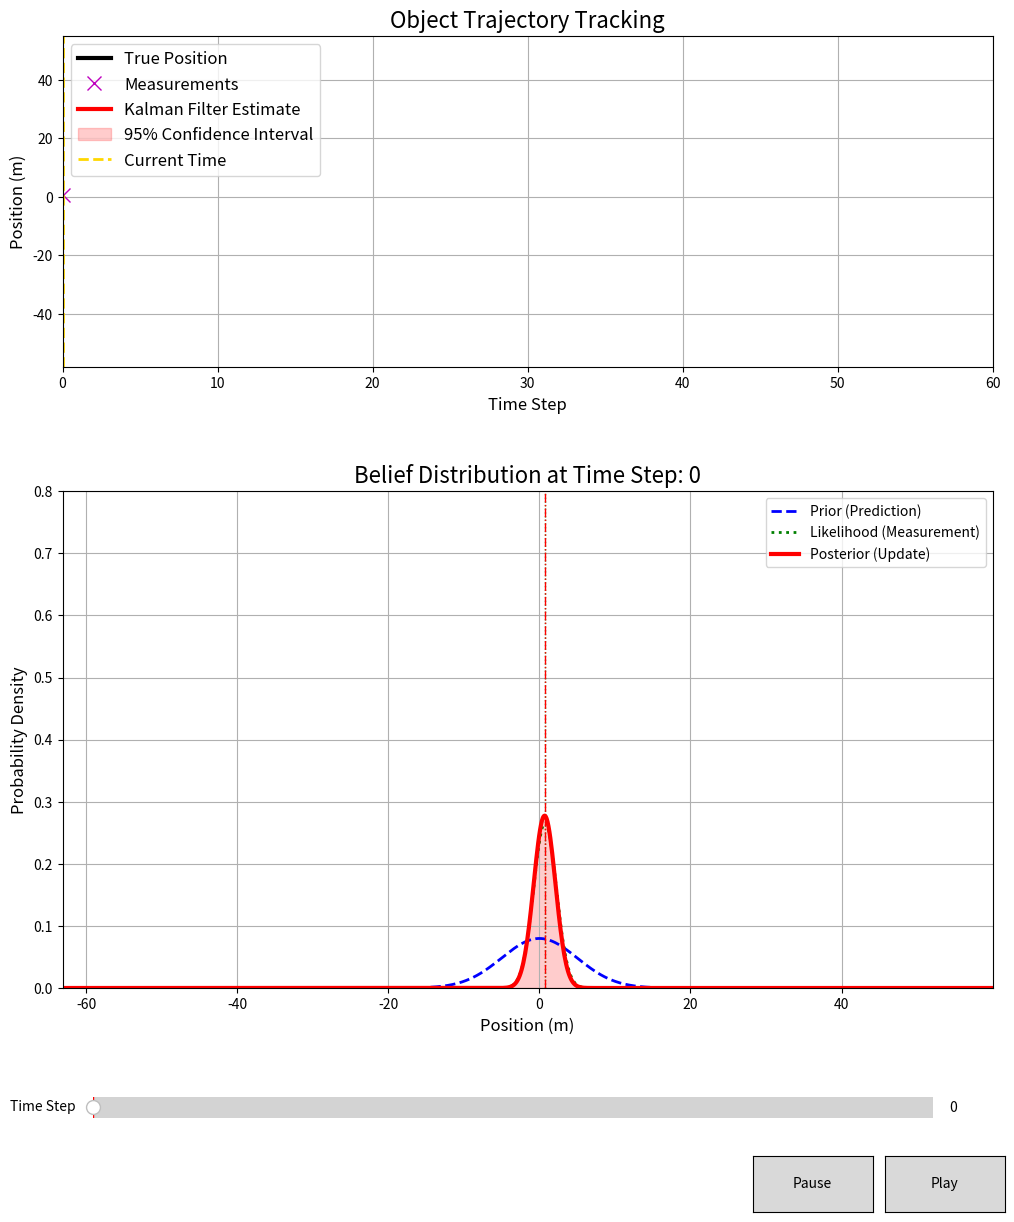

The script that saved this image:
import numpy as np
import matplotlib.pyplot as plt
from matplotlib.animation import FuncAnimation
from matplotlib.widgets import Slider, Button
from scipy.stats import norm

# --- 1. 系统设定与数据生成 (与之前相同) ---
dt = 1.0
n_steps = 60
velocity = 5.0
process_variance = 0.5**2
measurement_variance = 1.5**2
initial_mean = 0.0
initial_variance = 5.0**2

# --- 数据生成逻辑 (与之前相同) ---
true_positions = np.zeros(n_steps)
measurements = np.zeros(n_steps)
prior_means = np.zeros(n_steps)
prior_variances = np.zeros(n_steps)
posterior_means = np.zeros(n_steps)
posterior_variances = np.zeros(n_steps)
true_positions[0] = 0.0
prior_means[0] = initial_mean
prior_variances[0] = initial_variance
for t in range(n_steps):
    if t > 0:
        # true_positions[t] = true_positions[t-1] + velocity * dt + np.random.normal(0, np.sqrt(process_variance))   #线性运动模型
        
        # 定义正弦波的参数
        amplitude = 50  # 振幅
        frequency = 1   # 角频率 (控制振荡速度)  #process_variance = 5**2
        # 直接用关于时间t的函数计算当前位置，而不是依赖上一步的位置
        # 这样可以确保轨迹是我们想要的形状
        true_positions[t] = amplitude * np.sin(frequency * t * dt) + np.random.normal(0, np.sqrt(process_variance))


        # # 在 for t in range(n_steps): 循环内部
        # initial_pos = 0.0
        # initial_vel = 0.0
        # acceleration = 0.1 # 恒定的加速度
        # time = t * dt
        # true_positions[t] = initial_pos + initial_vel * time + 0.5 * acceleration * time**2 + np.random.normal(0, np.sqrt(process_variance))
        # 在 for t in range(n_steps): 循环内部


        # L = 100  # 曲线的最大值 (上限)
        # k = 0.2  # 曲线的陡峭程度
        # t0 = n_steps / 2 # 曲线的中点位置
        # time = t * dt
        # true_positions[t] = L / (1 + np.exp(-k * (time - t0))) + np.random.normal(0, np.sqrt(process_variance))


    measurements[t] = true_positions[t] + np.random.normal(0, np.sqrt(measurement_variance))
    precision_prior = 1 / prior_variances[t]
    precision_measurement = 1 / measurement_variance
    posterior_variances[t] = 1 / (precision_prior + precision_measurement)
    posterior_means[t] = posterior_variances[t] * (precision_prior * prior_means[t] + precision_measurement * measurements[t])
    if t < n_steps - 1:
        # prior_means[t+1] = posterior_means[t] + velocity * dt  #线性运动模型
        # 定义正弦波的参数
        amplitude = 50  # 振幅
        omega  = 1   # 角频率 (控制振荡速度)
        prior_means[t+1] = amplitude * np.sin(omega * (t+1) * dt) # 正弦波运动模型
        prior_variances[t+1] = posterior_variances[t] + process_variance

# --- 2. 交互式动画设置 ---
fig, (ax_traj, ax_pdf) = plt.subplots(2, 1, figsize=(12, 14), gridspec_kw={'height_ratios': [2, 3]})
fig.subplots_adjust(bottom=0.2, hspace=0.3)

# 初始化轨迹图
ax_traj.set_xlim(0, n_steps)
ax_traj.set_ylim(min(measurements)-5, max(true_positions)+5)
ax_traj.set_title('Object Trajectory Tracking', fontsize=16)
ax_traj.set_xlabel('Time Step', fontsize=12)
ax_traj.set_ylabel('Position (m)', fontsize=12)
ax_traj.grid(True)
true_line, = ax_traj.plot([], [], 'k-', label='True Position', lw=3)
measurement_points, = ax_traj.plot([], [], 'mx', label='Measurements', markersize=10)
posterior_line, = ax_traj.plot([], [], 'r-', label='Kalman Filter Estimate', lw=3)
confidence_interval_traj = ax_traj.fill_between([], [], [], color='r', alpha=0.2, label='95% Confidence Interval')
current_time_vline = ax_traj.axvline(0, color='gold', linestyle='--', lw=2, label='Current Time')
ax_traj.legend(loc='upper left', fontsize=12)

# 初始化PDF图
x_range = np.linspace(np.min(measurements) - 10, np.max(true_positions) + 10, 1000)
ax_pdf.set_title('Belief Distribution (PDF) Evolution', fontsize=16)

# 动画更新函数
def update_plots(frame):
    t = int(frame)
    # 更新轨迹图
    true_line.set_data(range(t + 1), true_positions[:t + 1])
    measurement_points.set_data(range(t + 1), measurements[:t + 1])
    posterior_line.set_data(range(t + 1), posterior_means[:t + 1])
    global confidence_interval_traj
    if confidence_interval_traj:
        confidence_interval_traj.remove()
    lower_bound = posterior_means - 2 * np.sqrt(posterior_variances)
    upper_bound = posterior_means + 2 * np.sqrt(posterior_variances)
    confidence_interval_traj = ax_traj.fill_between(range(t + 1), lower_bound[:t+1], upper_bound[:t+1], color='r', alpha=0.2)
    current_time_vline.set_xdata([t, t])

    # 更新PDF图
    ax_pdf.clear()
    ax_pdf.set_ylim(0, 0.8)
    ax_pdf.set_xlim(x_range[0], x_range[-1])
    ax_pdf.set_title(f'Belief Distribution at Time Step: {t}', fontsize=16)
    ax_pdf.set_xlabel('Position (m)', fontsize=12)
    ax_pdf.set_ylabel('Probability Density', fontsize=12)
    ax_pdf.grid(True)
    prior_pdf = norm.pdf(x_range, prior_means[t], np.sqrt(prior_variances[t]))
    ax_pdf.plot(x_range, prior_pdf, 'b--', label=f'Prior (Prediction)', lw=2)
    if t > 0:
        last_post_pdf = norm.pdf(x_range, posterior_means[t-1], np.sqrt(posterior_variances[t-1]))
        ax_pdf.plot(x_range, last_post_pdf, 'grey', linestyle=':', label=f'Last Posterior', lw=2)
    likelihood_pdf = norm.pdf(x_range, measurements[t], np.sqrt(measurement_variance))
    ax_pdf.plot(x_range, likelihood_pdf, 'g:', label=f'Likelihood (Measurement)', lw=2)
    ax_pdf.axvline(measurements[t], color='g', linestyle=':', lw=1)
    post_pdf = norm.pdf(x_range, posterior_means[t], np.sqrt(posterior_variances[t]))
    ax_pdf.plot(x_range, post_pdf, 'r-', label=f'Posterior (Update)', lw=3)
    ax_pdf.fill_between(x_range, post_pdf, color='red', alpha=0.2)
    ax_pdf.axvline(posterior_means[t], color='r', linestyle='-.', lw=1)
    ax_pdf.legend(loc='upper right')
    
    # 修正：移除这一行来打破无限递归循环
    # time_slider.set_val(t)
    
    fig.canvas.draw_idle()

# --- 3. 创建交互式控件 ---
ani = FuncAnimation(fig, update_plots, frames=range(n_steps), interval=200, repeat=False, blit=False)
ax_slider = fig.add_axes([0.15, 0.1, 0.7, 0.03])
ax_pause_button = fig.add_axes([0.7, 0.04, 0.1, 0.04])
ax_play_button = fig.add_axes([0.81, 0.04, 0.1, 0.04])
time_slider = Slider(ax=ax_slider, label='Time Step', valmin=0, valmax=n_steps - 1, valinit=0, valstep=1)
pause_button = Button(ax_pause_button, 'Pause', hovercolor='0.975')
play_button = Button(ax_play_button, 'Play', hovercolor='0.975')

def pause_animation(event):
    ani.pause()
def play_animation(event):
    ani.resume()
def slider_update(val):
    ani.pause()
    update_plots(int(val))

pause_button.on_clicked(pause_animation)
play_button.on_clicked(play_animation)
time_slider.on_changed(slider_update)

ani.pause()
update_plots(0)
plt.show()